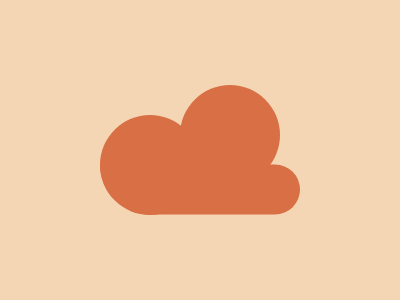

Recreate this image using only HTML and CSS.

<!-- file: index.html -->
<!DOCTYPE html>
<html lang="en">
<head>
  <meta charset="UTF-8">
  <meta http-equiv="X-UA-Compatible" content="IE=edge">
  <meta name="viewport" content="width=device-width, initial-scale=1.0">
  <link rel="stylesheet" href="./style.css">
  <title>Document</title>
</head>
<body>
    <div class="container">
      <div class="a"></div>
      <div class="b"></div>
    </div>
</body>
</html>

/* file: style.css */
* {
	padding: 0;
	margin: 0;
	box-sizing: border-box;
	height: 100vh;
}

body {
	display: flex;
	justify-content: center;
	align-items: center;
}

.container {
	position: relative;
	height: 300px;
	width: 400px;
	background: #f5d6b4;
}

.a {
	width: 200px;
	height: 50px;
	background: #d86f45;
	position: absolute;
	top: 50%;
	left: 50%;
	transform: translate(-50%, 29%);
	border-top-right-radius: 25px;
	border-bottom-right-radius: 25px;
	border-bottom-left-radius: 50px;
}

.b {
	width: 100px;
	height: 100px;
	background: #d86f45;
	position: absolute;
	top: 50%;
	left: 50%;
	transform: translate(-100%, -35%);
	border-radius: 50%;
	box-shadow: 80px -30px #d86f45;
}
